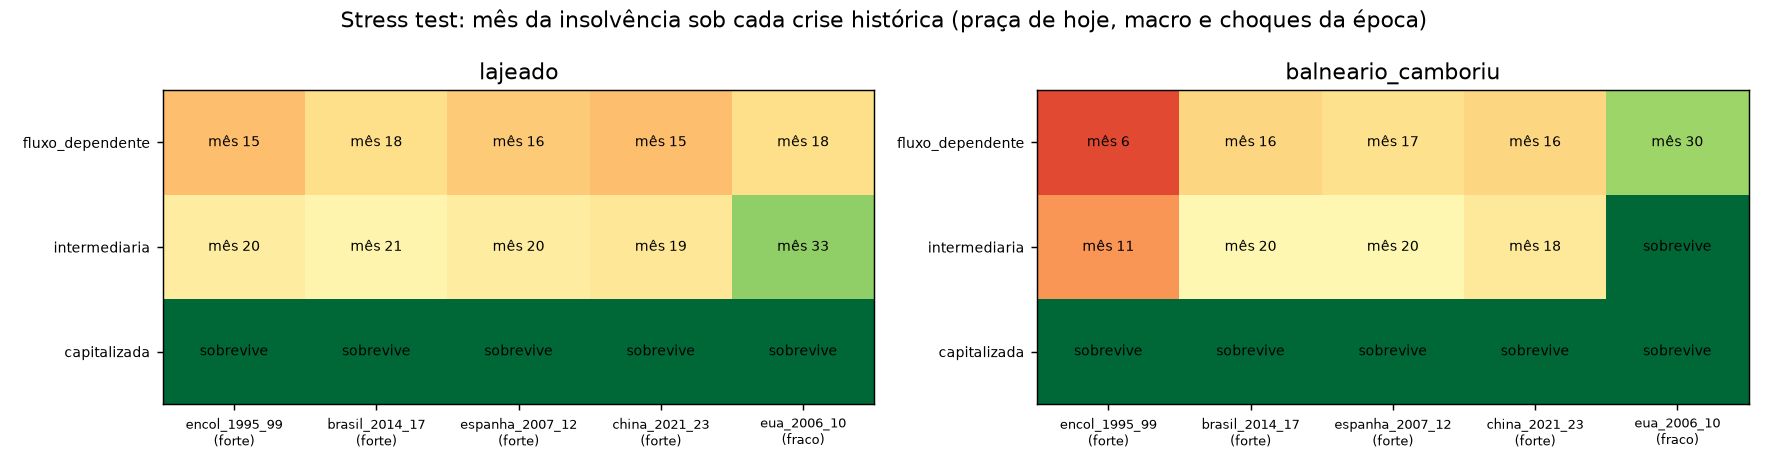

Data behind this chart, as committed beside it:
episodio, praca, arquetipo, insolvente_em, quebra_em_meses, encaixe, caixa_min_MM, caixa_final_MM, lancamentos, preco_var_pct, estoque_meses_fim, vso_medio_pct
encol_1995_99, lajeado, fluxo_dependente, 1996-10, 15.0, forte, -1.824, -1.824, 3, -5.839, 36.93, 4.246
encol_1995_99, lajeado, intermediaria, 1997-03, 20.0, forte, -0.7931, 1.143, 2, -3.161, 33.33, 5.016
encol_1995_99, lajeado, capitalizada, sobrevive, , forte, 4.68, 4.845, 3, -1.753, 33.17, 5.405
encol_1995_99, balneario_camboriu, fluxo_dependente, 1996-01, 6.0, forte, -2.261, -2.261, 1, -26.96, 50.21, 2.167
encol_1995_99, balneario_camboriu, intermediaria, 1996-06, 11.0, forte, -7.238, -7.238, 2, -27.21, 51.48, 2.161
encol_1995_99, balneario_camboriu, capitalizada, sobrevive, , forte, 19.76, 20.88, 1, -23.35, 49.17, 2.421
brasil_2014_17, lajeado, fluxo_dependente, 2015-07, 18.0, forte, -0.9442, -0.9442, 3, -6.333, 38.47, 4.288
brasil_2014_17, lajeado, intermediaria, 2015-10, 21.0, forte, 1.495, 2.672, 3, -4.536, 35.53, 4.939
brasil_2014_17, lajeado, capitalizada, sobrevive, , forte, 12.43, 13.5, 3, -3.151, 30.08, 5.641
brasil_2014_17, balneario_camboriu, fluxo_dependente, 2015-05, 16.0, forte, -5.643, -5.643, 3, -17.47, 37.92, 3.342
brasil_2014_17, balneario_camboriu, intermediaria, 2015-09, 20.0, forte, -3.556, 3.82, 2, -15.28, 36.95, 3.503
brasil_2014_17, balneario_camboriu, capitalizada, sobrevive, , forte, 31.38, 31.38, 2, -8.964, 31.36, 3.863
espanha_2007_12, lajeado, fluxo_dependente, 2008-11, 16.0, forte, -0.2744, -0.2744, 3, -19.78, 93.9, 2.79
espanha_2007_12, lajeado, intermediaria, 2009-03, 20.0, forte, 1.534, 4.751, 2, -19.15, 81.86, 3.252
espanha_2007_12, lajeado, capitalizada, sobrevive, , forte, 11.61, 11.61, 2, -18.79, 74.32, 3.594
espanha_2007_12, balneario_camboriu, fluxo_dependente, 2008-12, 17.0, forte, -0.6354, -0.6354, 3, -34.07, 46.16, 3.374
espanha_2007_12, balneario_camboriu, intermediaria, 2009-03, 20.0, forte, 2.914, 14.01, 2, -32.2, 44.72, 3.52
espanha_2007_12, balneario_camboriu, capitalizada, sobrevive, , forte, 38.49, 39.61, 3, -25.2, 39, 3.865
china_2021_23, lajeado, fluxo_dependente, 2022-04, 15.0, forte, 0.3021, 0.3021, 3, -10.72, 64.24, 3.636
china_2021_23, lajeado, intermediaria, 2022-08, 19.0, forte, 1.132, 4.59, 2, -10.25, 53.53, 4.21
china_2021_23, lajeado, capitalizada, sobrevive, , forte, 13.52, 13.52, 2, -9.616, 44.84, 4.74
china_2021_23, balneario_camboriu, fluxo_dependente, 2022-05, 16.0, forte, 0.695, 0.695, 3, -17.11, 44.46, 3.913
china_2021_23, balneario_camboriu, intermediaria, 2022-07, 18.0, forte, 1.817, 14.23, 2, -15.38, 42.57, 4.089
china_2021_23, balneario_camboriu, capitalizada, sobrevive, , forte, 38.56, 42.06, 2, -10.77, 34.81, 4.433
eua_2006_10, lajeado, fluxo_dependente, 2008-01, 18.0, fraco, -2.091, -2.091, 4, -14.56, 75.35, 3.774
eua_2006_10, lajeado, intermediaria, 2009-04, 33.0, fraco, 2.592, 3.526, 4, -11.52, 67.85, 4.832
eua_2006_10, lajeado, capitalizada, sobrevive, , fraco, 14.32, 16.5, 3, -10.74, 50.6, 5.378
eua_2006_10, balneario_camboriu, fluxo_dependente, 2009-01, 30.0, fraco, 0.5821, 5.155, 5, -4.318, 27.9, 6.077
eua_2006_10, balneario_camboriu, intermediaria, sobrevive, , fraco, 6.717, 32.12, 5, 2.313, 19.51, 7.162
eua_2006_10, balneario_camboriu, capitalizada, sobrevive, , fraco, 37.88, 65.37, 4, 3.143, 18.77, 7.402
